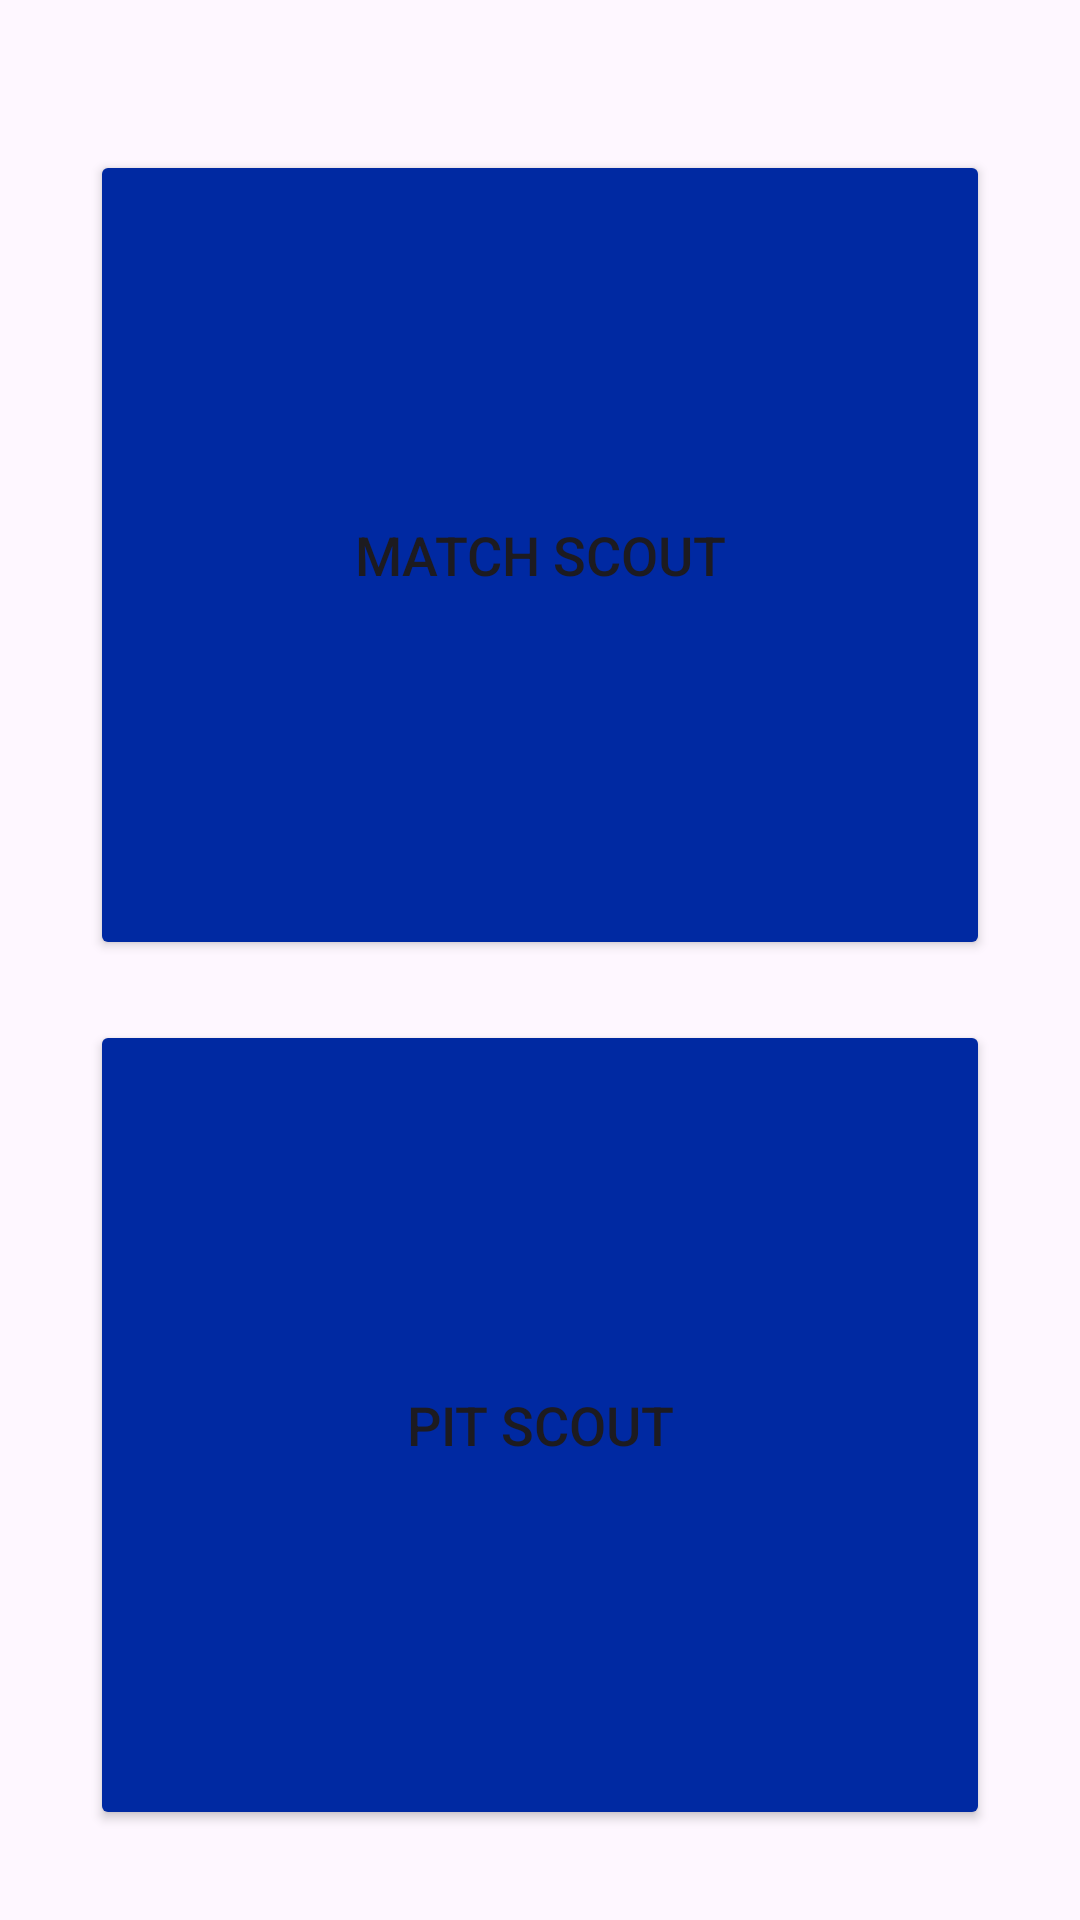

Layout XML and referenced resources for this Android screen:
<!-- AndroidManifest.xml: application theme Theme.SkyScout -->
<!-- res/layout/dialog_scout_type_selection.xml -->
<?xml version="1.0" encoding="utf-8"?>
<LinearLayout xmlns:android="http://schemas.android.com/apk/res/android"
    android:orientation="vertical"
    android:layout_width="match_parent"
    android:layout_height="match_parent"
    android:padding="20dp">

    <Button
        android:id="@+id/match_scout_button"
        android:layout_width="match_parent"
        android:layout_height="0dp"
        android:layout_weight="0.5"
        android:layout_marginTop="30dp"
        android:layout_marginBottom="10dp"
        android:layout_marginHorizontal="10dp"
        android:padding="20dp"
        android:backgroundTint="@color/button"
        android:text="@string/scout_type_dialog_match_scout"
        android:textSize="18sp"/>

    <Button
        android:id="@+id/pit_scout_button"
        android:layout_width="match_parent"
        android:layout_height="0dp"
        android:layout_weight="0.5"
        android:padding="20dp"
        android:layout_margin="10dp"
        android:backgroundTint="@color/button"
        android:text="@string/scout_type_dialog_pit_scout"
        android:textSize="18sp"/>

</LinearLayout>
<!-- resources referenced by this layout -->
<resources>
  <color name="button">#0029A2</color>
  <string name="scout_type_dialog_match_scout">Match Scout</string>
  <string name="scout_type_dialog_pit_scout">Pit Scout</string>
  <style name="Theme.SkyScout" parent="Base.Theme.SkyScout" />
  <style name="Base.Theme.SkyScout" parent="Theme.Material3.DayNight.NoActionBar">
          
          
      </style>
</resources>
